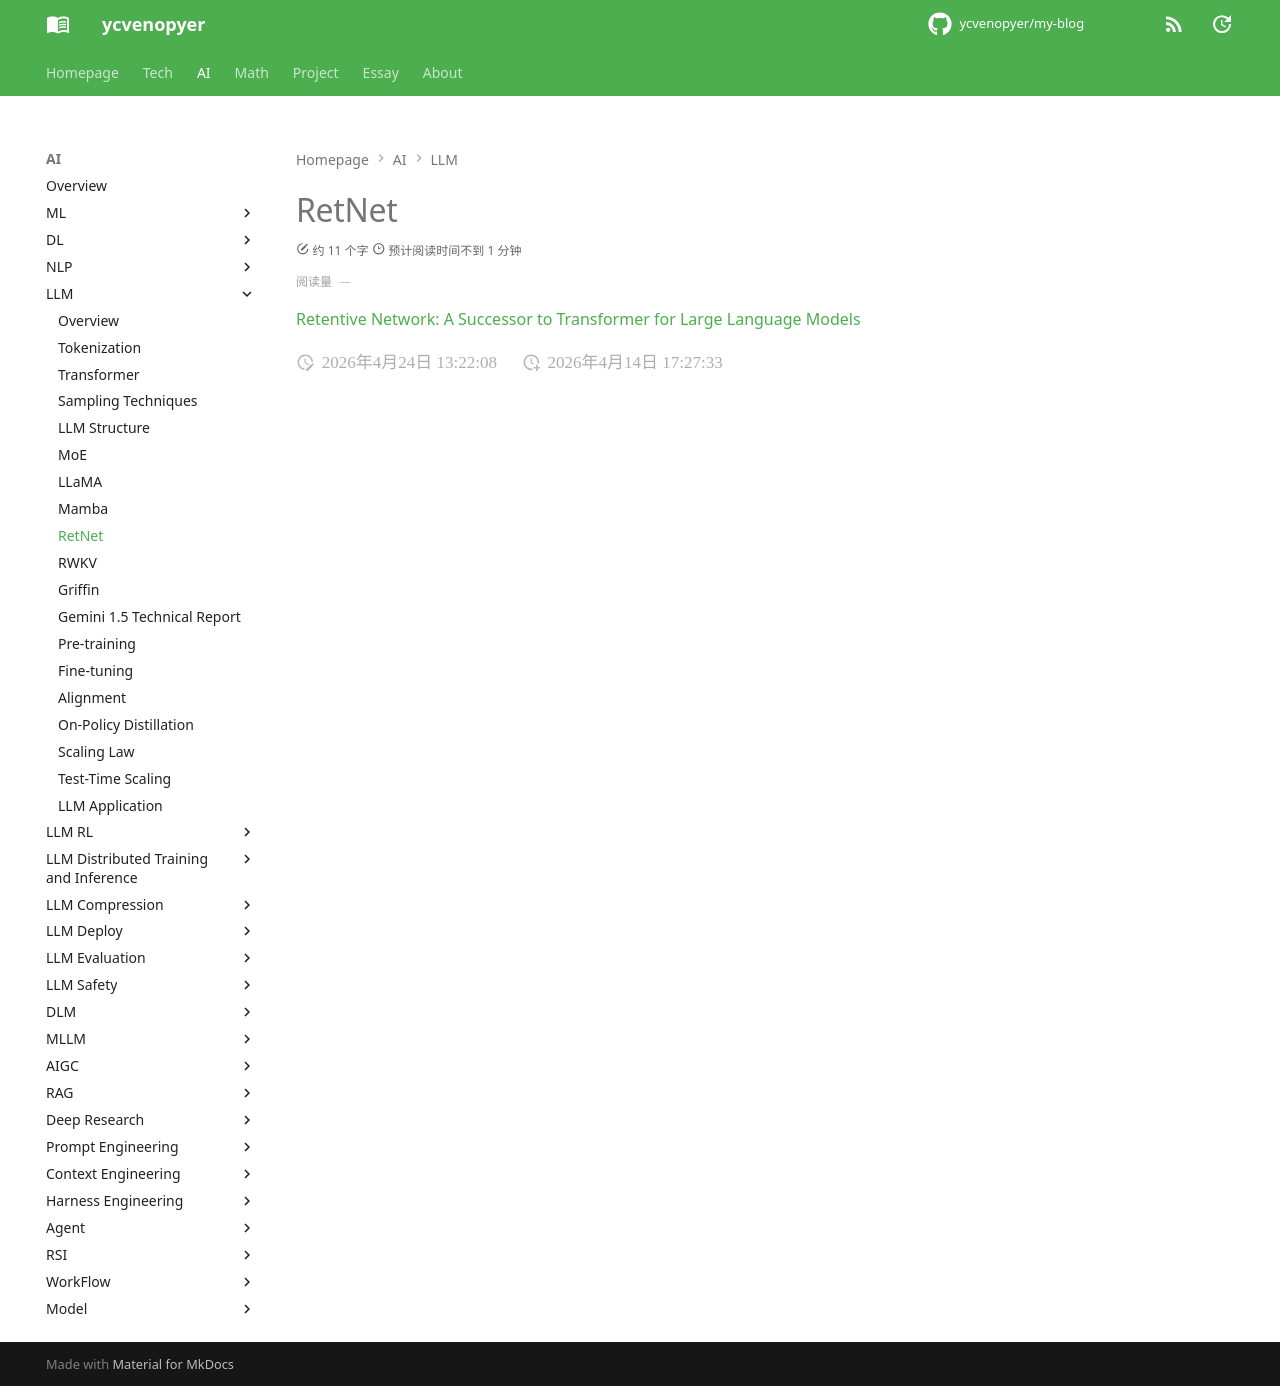

repository: ycvenopyer/my-blog · page: ai-note/llm/retnet/index.html · generator: mkdocs

# RetNet

[Retentive Network: A Successor to Transformer for Large Language Models](https://arxiv.org/abs/2307.08621)
